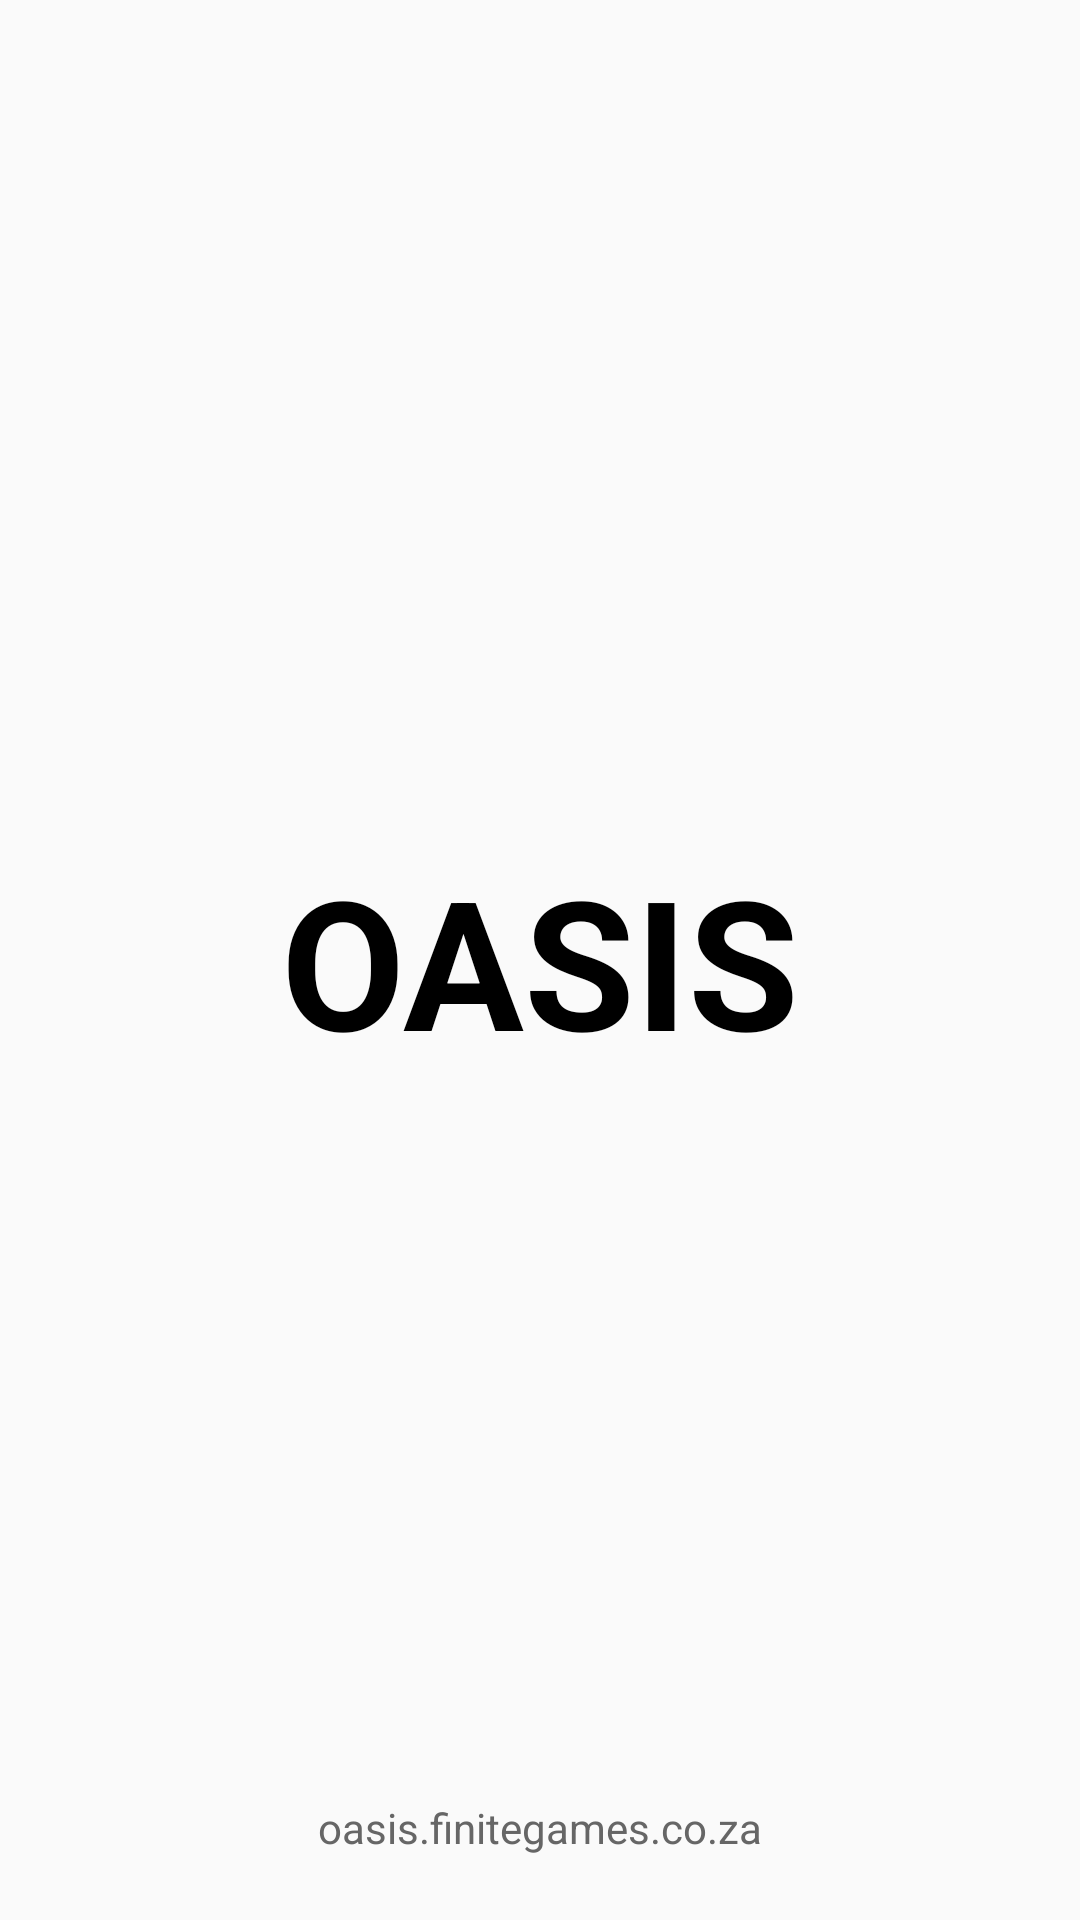

Here is an Android app screen rendered from its layout file. Give the layout XML and the strings, colors and styles it references.
<!-- AndroidManifest.xml: application theme Theme.AppCompat.NoActionBar -->
<!-- res/layout/activity_splash.xml -->
<?xml version="1.0" encoding="utf-8"?>
<androidx.constraintlayout.widget.ConstraintLayout xmlns:android="http://schemas.android.com/apk/res/android"
    xmlns:app="http://schemas.android.com/apk/res-auto"
    xmlns:tools="http://schemas.android.com/tools"
    android:layout_width="match_parent"
    android:layout_height="match_parent"
    tools:context=".splash">

    <TextView
        android:id="@+id/textView"
        android:layout_width="match_parent"
        android:layout_height="match_parent"
        android:layout_centerInParent="true"
        android:background="#FAFAFA"
        android:capitalize="characters"

        android:fontFamily="sans-serif"
        android:gravity="clip_horizontal|center_horizontal|center_vertical"
        android:lineSpacingExtra="8sp"
        android:text="@string/textview"
        android:textAlignment="center"
        android:textColor="#000000"
        android:textSize="60sp"
        android:textStyle="bold"
        android:typeface="sans"
        android:visibility="visible"
        app:layout_constraintBottom_toBottomOf="parent"
        app:layout_constraintTop_toTopOf="parent"
        app:layout_constraintVertical_bias="0.0"
        tools:layout_editor_absoluteX="0dp" />

    <TextView
        android:id="@+id/textView2"
        android:layout_width="match_parent"
        android:layout_height="30pt"
        app:layout_constraintBottom_toBottomOf="parent"

        android:fontFamily="sans-serif"
        android:gravity="clip_horizontal|center_horizontal|center_vertical"
        android:lineSpacingExtra="8sp"
        android:text="@string/inc_message"
        android:textAlignment="center"
        android:textColor="#666666"
        android:textSize="14sp"
        android:textStyle="normal"
        android:typeface="sans"
        android:visibility="visible"
        />

</androidx.constraintlayout.widget.ConstraintLayout>
<!-- resources referenced by this layout -->
<resources>
  <string name="inc_message">oasis.finitegames.co.za</string>
  <string name="textview">OASIS</string>
</resources>
